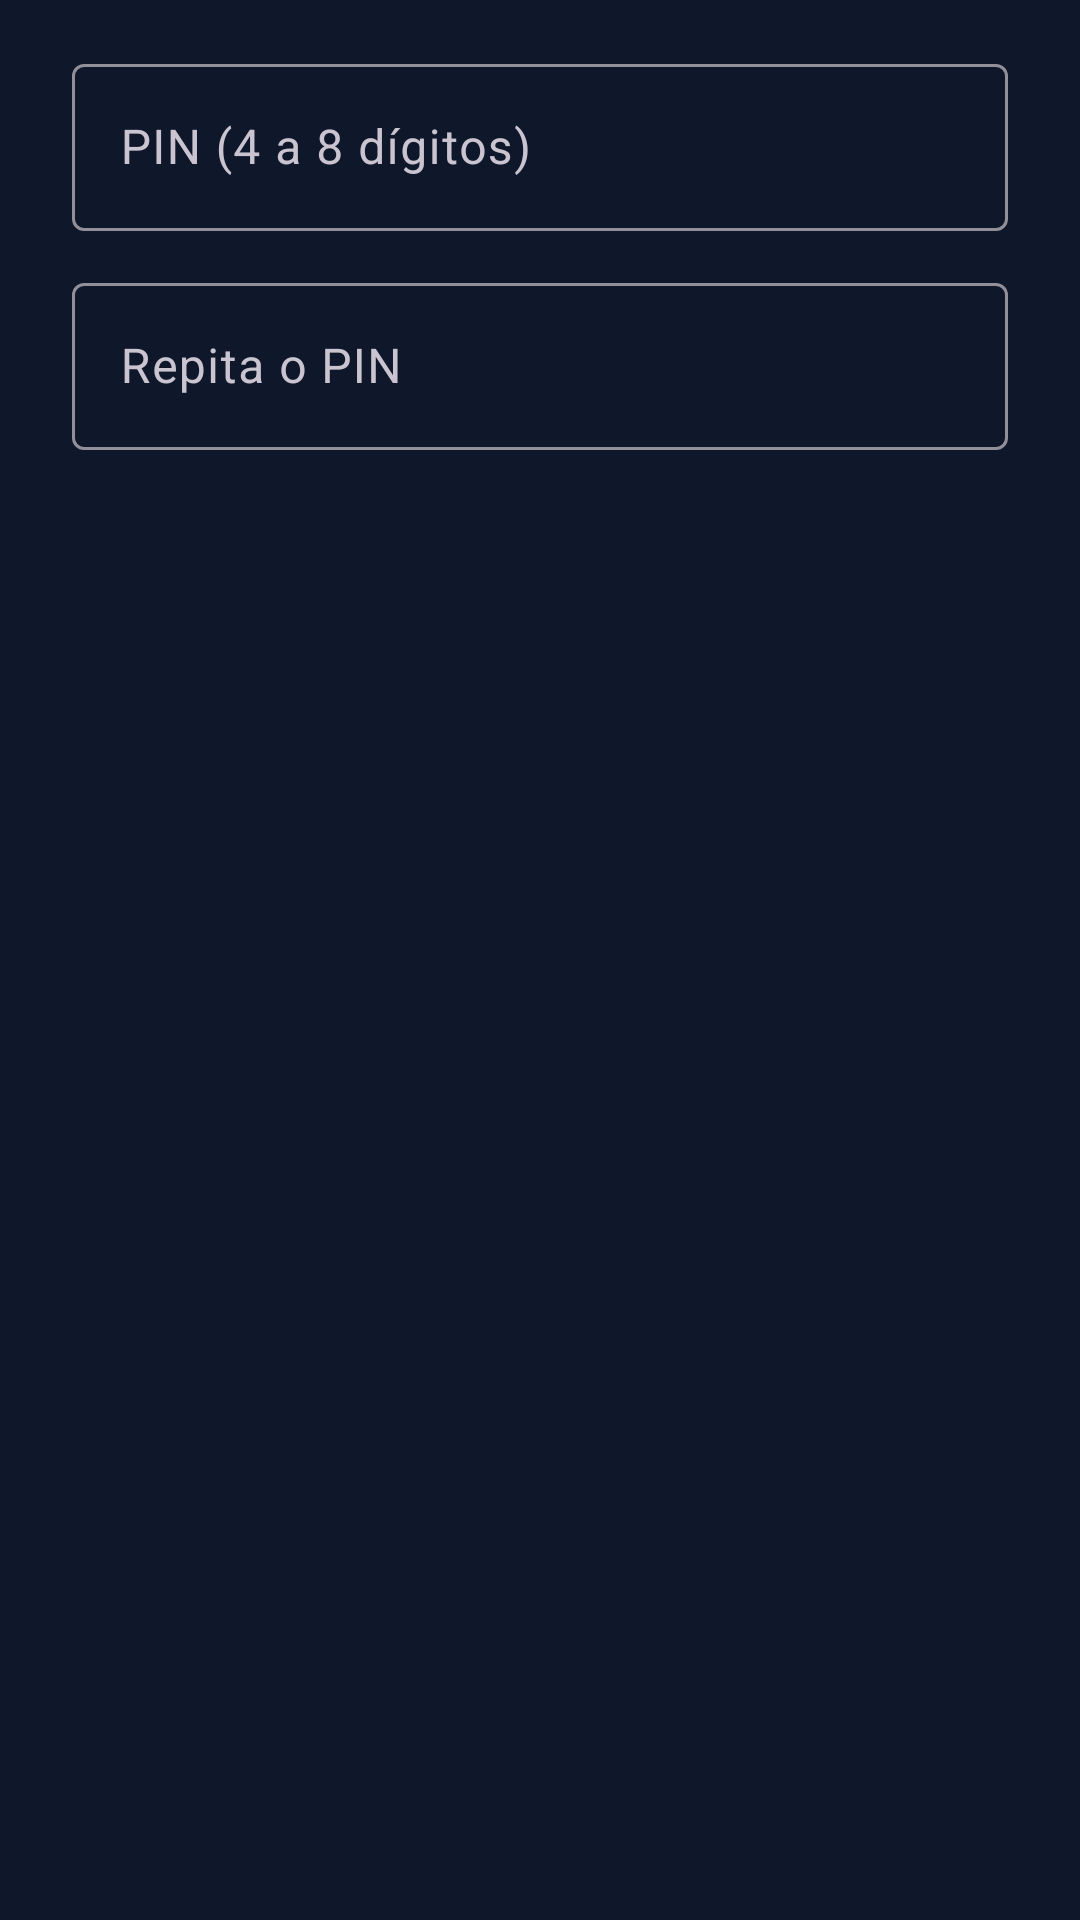

Produce the Android XML layout that renders to this screen, including the resource entries it uses.
<!-- AndroidManifest.xml: application theme AppTheme -->
<!-- res/layout/dialog_set_pin.xml -->
<?xml version="1.0" encoding="utf-8"?>
<LinearLayout xmlns:android="http://schemas.android.com/apk/res/android"
    android:layout_width="match_parent"
    android:layout_height="wrap_content"
    android:orientation="vertical"
    android:paddingHorizontal="24dp"
    android:paddingTop="16dp">

    <com.google.android.material.textfield.TextInputLayout
        android:layout_width="match_parent"
        android:layout_height="wrap_content"
        android:hint="@string/applock_pin_hint"
        style="@style/Widget.Material3.TextInputLayout.OutlinedBox">

        <com.google.android.material.textfield.TextInputEditText
            android:id="@+id/etPin"
            android:layout_width="match_parent"
            android:layout_height="wrap_content"
            android:inputType="numberPassword"
            android:maxLength="8" />
    </com.google.android.material.textfield.TextInputLayout>

    <com.google.android.material.textfield.TextInputLayout
        android:layout_width="match_parent"
        android:layout_height="wrap_content"
        android:layout_marginTop="12dp"
        android:hint="@string/applock_pin_confirm_hint"
        style="@style/Widget.Material3.TextInputLayout.OutlinedBox">

        <com.google.android.material.textfield.TextInputEditText
            android:id="@+id/etPinConfirm"
            android:layout_width="match_parent"
            android:layout_height="wrap_content"
            android:inputType="numberPassword"
            android:maxLength="8" />
    </com.google.android.material.textfield.TextInputLayout>
</LinearLayout>
<!-- resources referenced by this layout -->
<resources>
  <string name="applock_pin_confirm_hint">Repita o PIN</string>
  <string name="applock_pin_hint">PIN (4 a 8 dígitos)</string>
  <style name="AppTheme" parent="Theme.Material3.Dark.NoActionBar">
          <item name="colorPrimary">@color/primary_color</item>
          <item name="colorOnPrimary">@color/white</item>
          <item name="android:windowBackground">@color/background</item>
          <item name="android:statusBarColor">@color/background</item>
          <item name="android:windowLightStatusBar" tools:ignore="NewApi">false</item>
          
          
          <item name="colorSurface">@color/background</item>
          <item name="colorSurfaceVariant">@color/card_background</item>
      </style>
  <color name="primary_color">#6366F1</color>
  <color name="white">#FFFFFF</color>
  <color name="background">#0F172A</color>
  <color name="card_background">#1E293B</color>
</resources>
